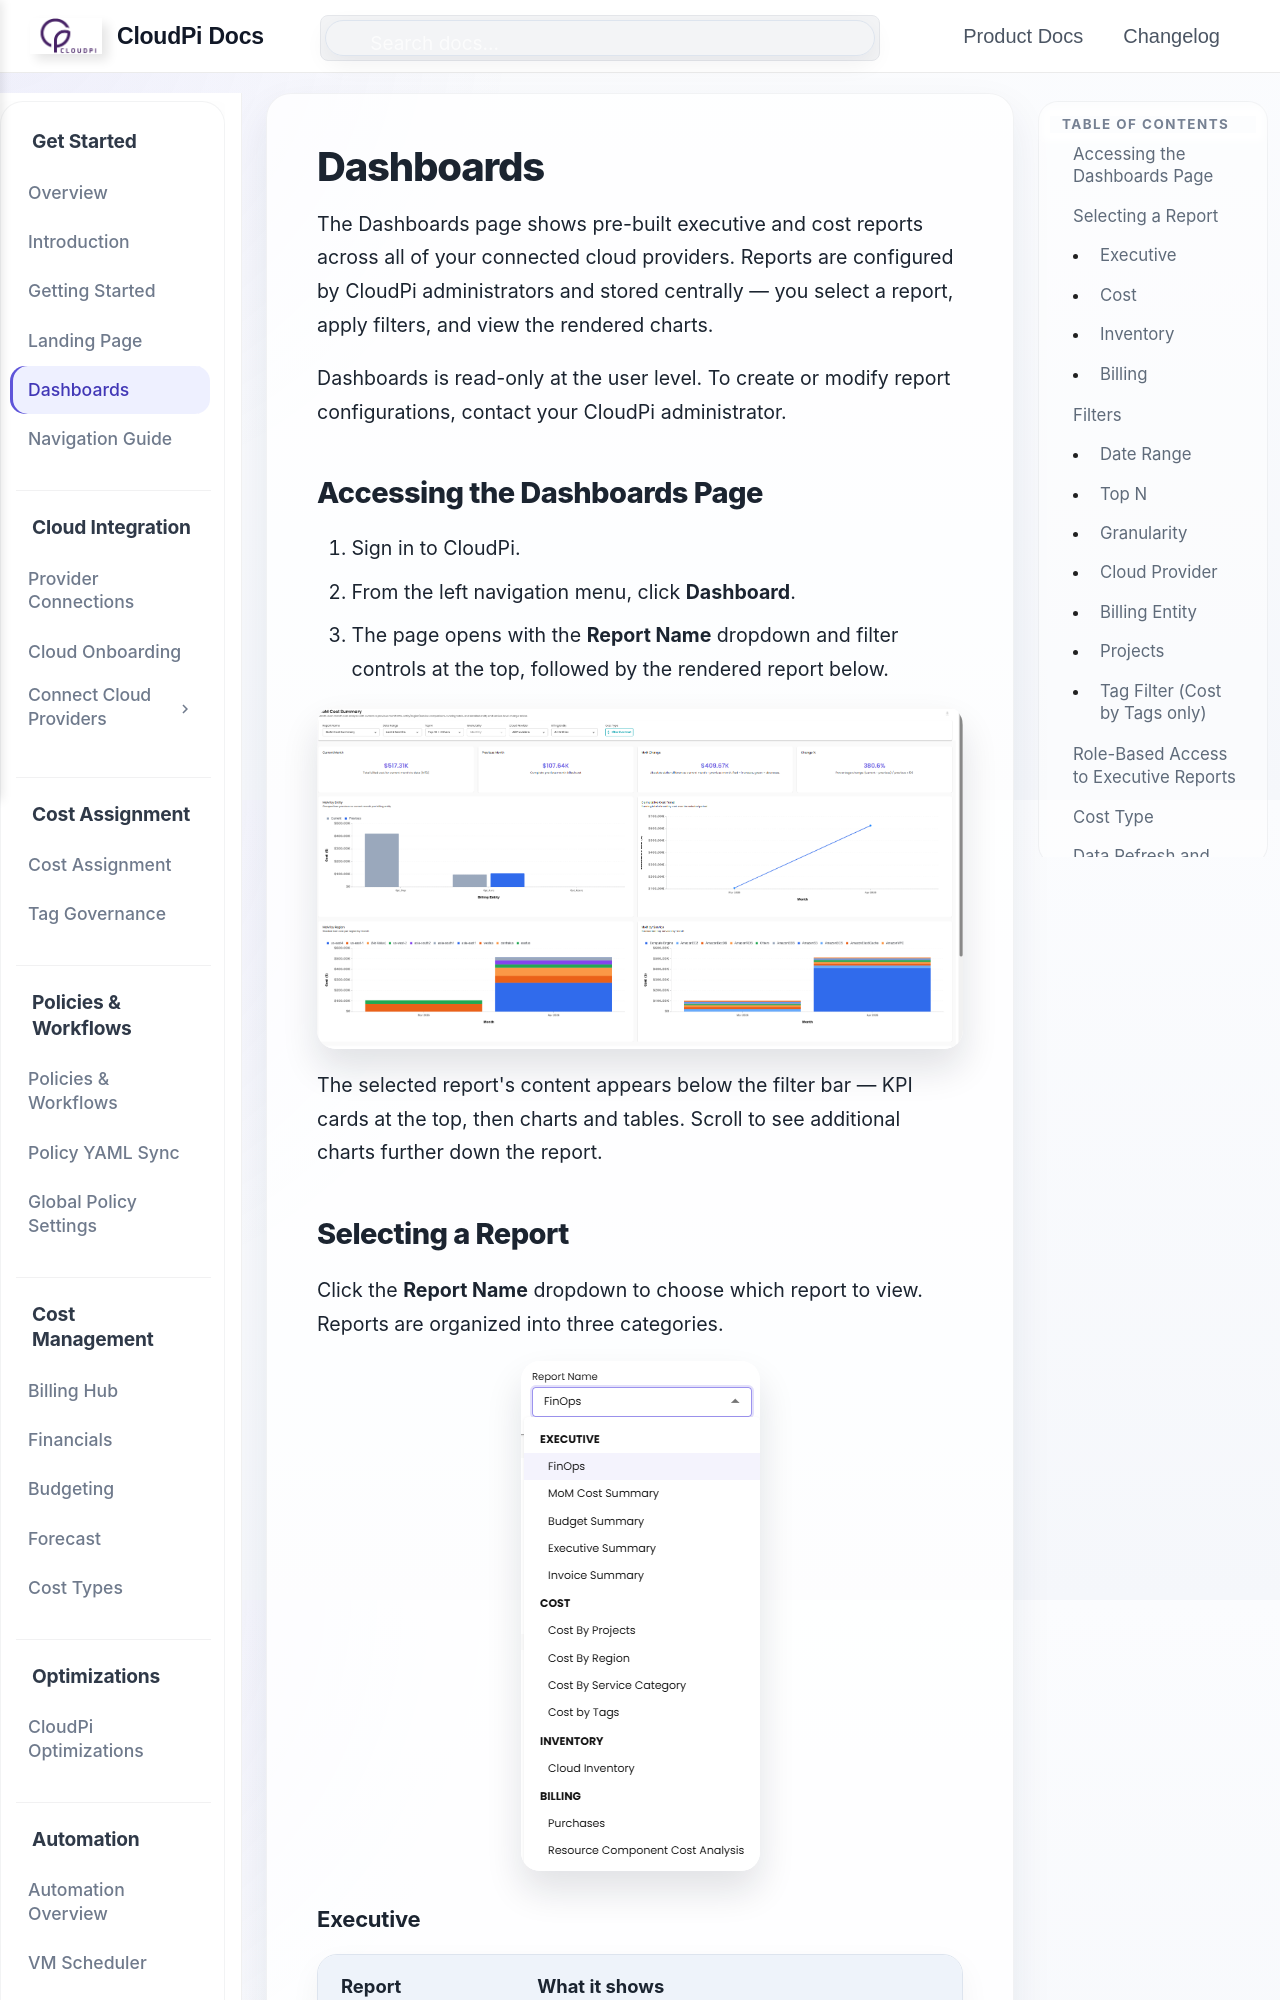

repository: PurpleDataInc-TX/mkdocs · page: Dashboards/index.html · generator: mkdocs

# Dashboards

The Dashboards page shows pre-built executive and cost reports across all of your connected cloud providers. Reports are configured by CloudPi administrators and stored centrally — you select a report, apply filters, and view the rendered charts.

Dashboards is read-only at the user level. To create or modify report configurations, contact your CloudPi administrator.

## Accessing the Dashboards Page

1. Sign in to CloudPi.
2. From the left navigation menu, click **Dashboard**.
3. The page opens with the **Report Name** dropdown and filter controls at the top, followed by the rendered report below.

![Dashboards page — Executive Summary report with KPI cards and charts](images/dashboards-page.png)

The selected report's content appears below the filter bar — KPI cards at the top, then charts and tables. Scroll to see additional charts further down the report.

## Selecting a Report

Click the **Report Name** dropdown to choose which report to view. Reports are organized into three categories.

![Report Name dropdown — Executive, Cost, and Inventory categories](images/dashboards-report-dropdown.png)
